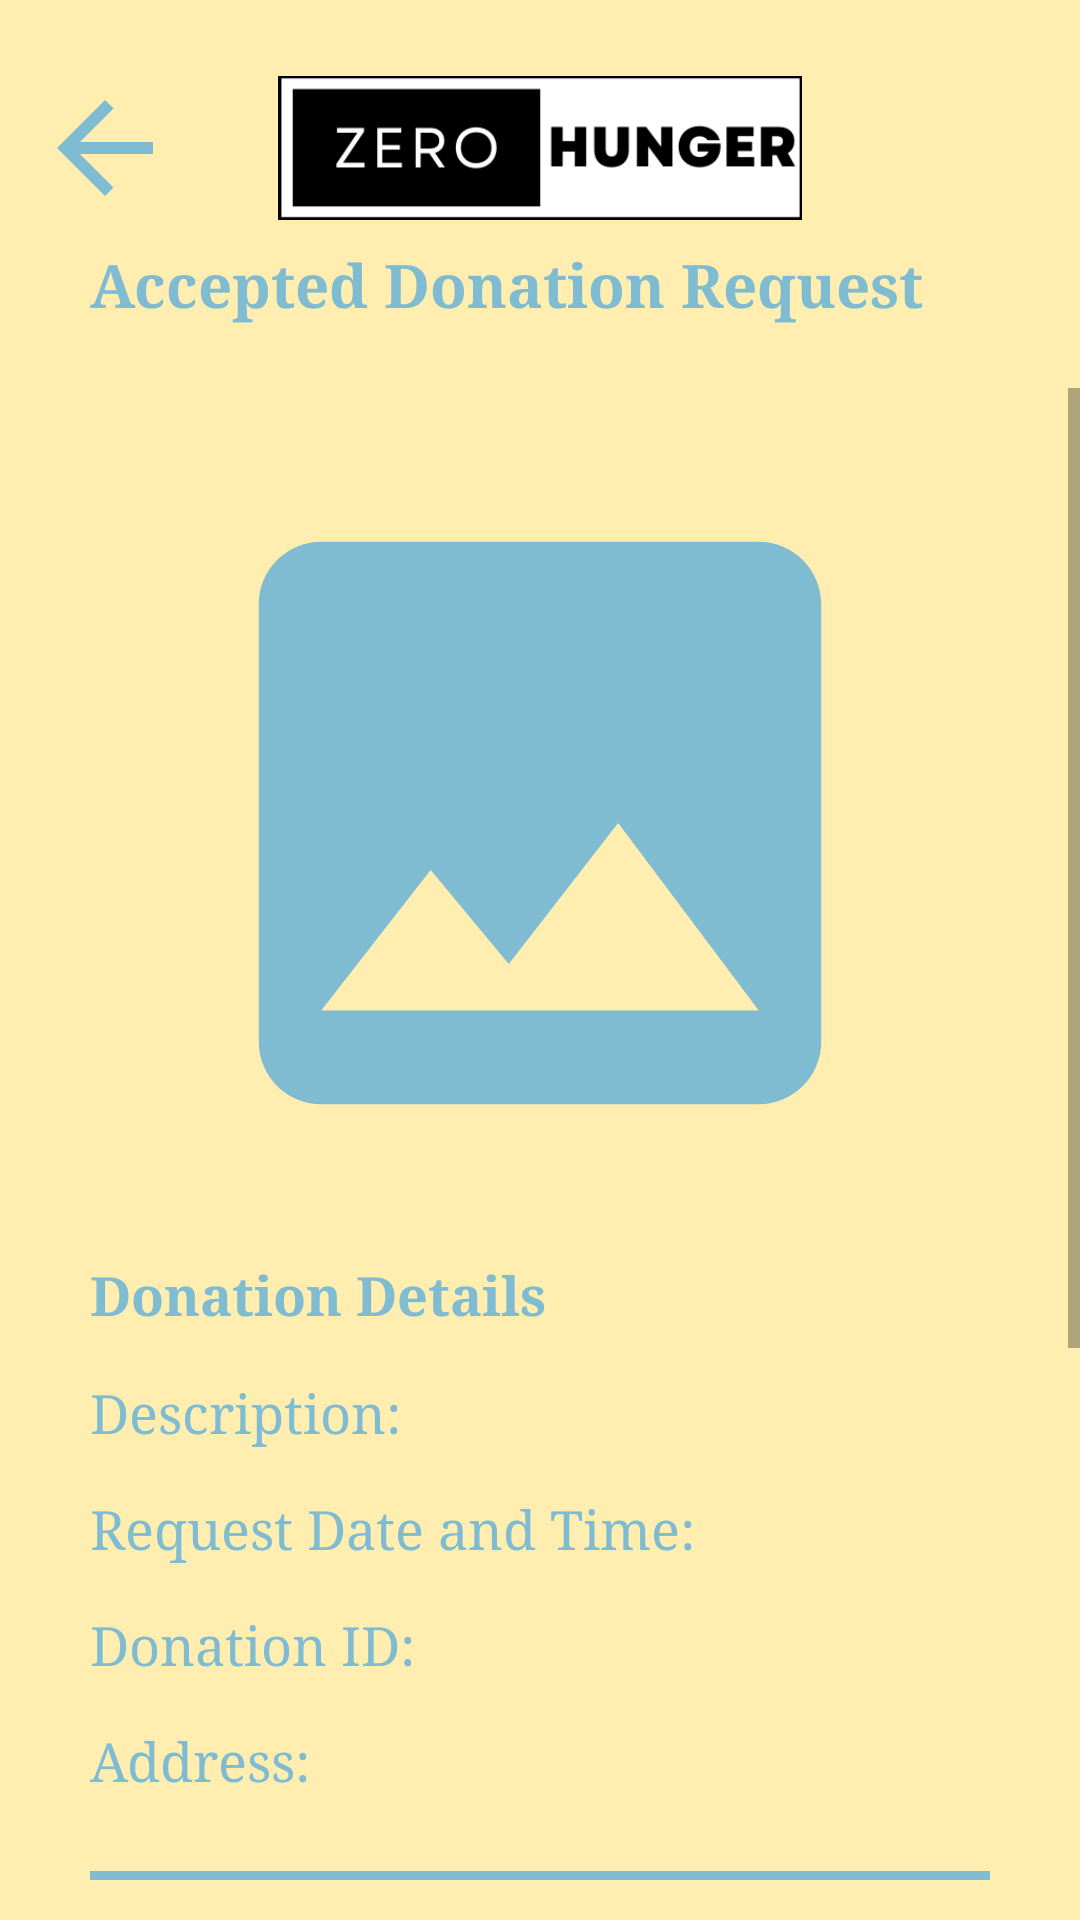

Android layout source for this screen:
<!-- AndroidManifest.xml: application theme Theme.Final_Project_i190727_i190542_i180580 -->
<!-- res/layout/activity_detailed_accepted_request_hall.xml -->
<?xml version="1.0" encoding="utf-8"?>
<LinearLayout xmlns:android="http://schemas.android.com/apk/res/android"
    xmlns:app="http://schemas.android.com/apk/res-auto"
    xmlns:tools="http://schemas.android.com/tools"
    android:layout_width="match_parent"
    android:layout_height="match_parent"
    android:background="@color/themeBackground"
    android:orientation="vertical"
    android:weightSum="1.0"
    tools:context=".detailedAcceptedRequestNGO">

    <View
        android:layout_width="match_parent"
        android:layout_height="0dp"
        android:layout_weight="0.04"></View>

    <RelativeLayout
        android:layout_width="match_parent"
        android:layout_height="0dp"
        android:layout_weight="0.075">

        <ImageView
            android:id="@+id/back"
            android:layout_width="50dp"
            android:layout_height="match_parent"
            android:layout_gravity="left"
            android:layout_marginLeft="10dp"
            android:src="@drawable/back" />

        <ImageView
            android:layout_width="match_parent"
            android:layout_height="match_parent"
            android:layout_gravity="center"
            android:src="@drawable/logo" />
    </RelativeLayout>

    <View
        android:layout_width="match_parent"
        android:layout_height="0dp"
        android:layout_weight="0.0125" />

    <TextView
        android:layout_width="match_parent"
        android:layout_height="0dp"
        android:layout_weight="0.05"
        android:text="Accepted Donation Request"
        android:textColor="@color/themeText"
        android:textSize="20dp"
        android:fontFamily="serif"
        android:layout_marginLeft="30dp"
        android:textStyle="bold"/>

    <View
        android:layout_width="match_parent"
        android:layout_height="0dp"
        android:layout_weight="0.025" />

    <ScrollView
        android:layout_width="match_parent"
        android:layout_height="0dp"
        android:layout_weight="0.79">

        <LinearLayout
            android:layout_width="match_parent"
            android:layout_height="match_parent"
            android:orientation="vertical">

            <RelativeLayout
                android:layout_width="match_parent"
                android:layout_height="250dp"
                android:layout_margin="20dp">

                <ImageView
                    android:id="@+id/foodPicture"
                    android:layout_width="match_parent"
                    android:layout_height="match_parent"
                    android:src="@drawable/empty_image" />

                <ProgressBar
                    android:layout_width="70dp"
                    android:layout_height="70dp"
                    android:layout_centerInParent="true"
                    android:background="#FFFF"
                    android:layout_margin="10dp"
                    android:id="@+id/loadingImage"
                    android:visibility="gone"/>
            </RelativeLayout>

            <TextView
                android:layout_width="match_parent"
                android:layout_height="wrap_content"
                android:layout_marginLeft="30dp"
                android:layout_marginRight="30dp"
                android:fontFamily="serif"
                android:textColor="@color/themeText"
                android:text="Donation Details"
                android:textStyle="bold"
                android:textSize="18dp"
                android:layout_marginBottom="15dp"/>

            <TextView
                android:layout_width="match_parent"
                android:layout_height="wrap_content"
                android:layout_marginLeft="30dp"
                android:layout_marginRight="30dp"
                android:fontFamily="serif"
                android:textColor="@color/themeText"
                android:id="@+id/foodDetails"
                android:text="Description: "
                android:textSize="18dp"
                android:layout_marginBottom="15dp"/>

            <TextView
                android:layout_width="match_parent"
                android:layout_height="wrap_content"
                android:layout_marginLeft="30dp"
                android:layout_marginRight="30dp"
                android:fontFamily="serif"
                android:textColor="@color/themeText"
                android:id="@+id/donationTime"
                android:text="Request Date and Time: "
                android:textSize="18dp"
                android:layout_marginBottom="15dp"/>


            <TextView
                android:layout_width="match_parent"
                android:layout_height="wrap_content"
                android:layout_marginLeft="30dp"
                android:layout_marginRight="30dp"
                android:fontFamily="serif"
                android:textColor="@color/themeText"
                android:id="@+id/donationID"
                android:text="Donation ID: "
                android:textSize="18dp"
                android:layout_marginBottom="15dp"/>

            <TextView
                android:layout_width="match_parent"
                android:layout_height="wrap_content"
                android:layout_marginLeft="30dp"
                android:layout_marginRight="30dp"
                android:fontFamily="serif"
                android:textColor="@color/themeText"
                android:id="@+id/donorAddress"
                android:text="Address: "
                android:textSize="18dp"
                android:layout_marginBottom="15dp"/>

            <View
                android:layout_width="match_parent"
                android:layout_height="3dp"
                android:background="@color/themeText"
                android:layout_marginRight="30dp"
                android:layout_marginLeft="30dp"
                android:layout_marginTop="10dp"
                android:layout_marginBottom="10dp"/>

            <TextView
                android:layout_width="match_parent"
                android:layout_height="wrap_content"
                android:layout_marginLeft="30dp"
                android:layout_marginRight="30dp"
                android:fontFamily="serif"
                android:textColor="@color/themeText"
                android:text="NGO Details"
                android:textStyle="bold"
                android:textSize="18dp"
                android:layout_marginBottom="15dp"/>

            <TextView
                android:layout_width="match_parent"
                android:layout_height="wrap_content"
                android:layout_marginLeft="30dp"
                android:layout_marginRight="30dp"
                android:fontFamily="serif"
                android:textColor="@color/themeText"
                android:id="@+id/acceptTime"
                android:text="Accepting Date and Time: "
                android:textSize="18dp"
                android:layout_marginBottom="15dp"/>

            <TextView
                android:layout_width="match_parent"
                android:layout_height="wrap_content"
                android:layout_marginLeft="30dp"
                android:layout_marginRight="30dp"
                android:fontFamily="serif"
                android:textColor="@color/themeText"
                android:id="@+id/NGOName"
                android:text="Name: "
                android:textSize="18dp"
                android:layout_marginBottom="15dp"/>

            <TextView
                android:layout_width="match_parent"
                android:layout_height="wrap_content"
                android:layout_marginLeft="30dp"
                android:layout_marginRight="30dp"
                android:fontFamily="serif"
                android:textColor="@color/themeText"
                android:id="@+id/NGOCity"
                android:text="City: "
                android:textSize="18dp"
                android:layout_marginBottom="15dp"/>

            <TextView
                android:layout_width="match_parent"
                android:layout_height="wrap_content"
                android:layout_marginLeft="30dp"
                android:layout_marginRight="30dp"
                android:fontFamily="serif"
                android:textColor="@color/themeText"
                android:id="@+id/NGOAddress"
                android:text="Address: "
                android:textSize="18dp"
                android:layout_marginBottom="15dp"/>

            <TextView
                android:layout_width="match_parent"
                android:layout_height="wrap_content"
                android:layout_marginLeft="30dp"
                android:layout_marginRight="30dp"
                android:fontFamily="serif"
                android:textColor="@color/themeText"
                android:id="@+id/NGONumber"
                android:text="Contact: "
                android:textSize="18dp"
                android:layout_marginBottom="15dp"/>

            <TextView
                android:layout_width="match_parent"
                android:layout_height="wrap_content"
                android:layout_marginLeft="30dp"
                android:layout_marginRight="30dp"
                android:fontFamily="serif"
                android:textColor="@color/themeText"
                android:id="@+id/NGOEmail"
                android:text="Email: "
                android:textSize="18dp"
                android:layout_marginBottom="15dp"/>

            <View
                android:layout_width="match_parent"
                android:layout_height="20dp"/>

        </LinearLayout>
    </ScrollView>


</LinearLayout>
<!-- resources referenced by this layout -->
<resources>
  <color name="themeBackground">#FFEEAF</color>
  <color name="themeText">#7FBCD2</color>
  <!-- drawable back (drawable) -->
  <vector android:autoMirrored="true" android:height="24dp"
      android:tint="#7FBCD2" android:viewportHeight="24"
      android:viewportWidth="24" android:width="24dp" xmlns:android="http://schemas.android.com/apk/res/android">
      <path android:fillColor="@android:color/white" android:pathData="M20,11H7.83l5.59,-5.59L12,4l-8,8 8,8 1.41,-1.41L7.83,13H20v-2z"/>
  </vector>
  <!-- drawable empty_image (drawable) -->
  <vector android:height="24dp" android:tint="#7FBCD2"
      android:viewportHeight="24" android:viewportWidth="24"
      android:width="24dp" xmlns:android="http://schemas.android.com/apk/res/android">
      <path android:fillColor="@android:color/white" android:pathData="M21,19V5c0,-1.1 -0.9,-2 -2,-2H5c-1.1,0 -2,0.9 -2,2v14c0,1.1 0.9,2 2,2h14c1.1,0 2,-0.9 2,-2zM8.5,13.5l2.5,3.01L14.5,12l4.5,6H5l3.5,-4.5z"/>
  </vector>
  <!-- drawable logo: png bitmap (drawable-v24, 7857 bytes) -->
  <style name="Theme.Final_Project_i190727_i190542_i180580" parent="Theme.MaterialComponents.DayNight.NoActionBar">
          
          <item name="colorPrimary">@color/purple_500</item>
          <item name="colorPrimaryVariant">@color/purple_700</item>
          <item name="colorOnPrimary">@color/white</item>
          
          <item name="colorSecondary">@color/teal_200</item>
          <item name="colorSecondaryVariant">@color/teal_700</item>
          <item name="colorOnSecondary">@color/black</item>
          
          <item name="android:statusBarColor" tools:targetApi="l">?attr/colorPrimaryVariant</item>
          
      </style>
  <color name="purple_500">#FF6200EE</color>
  <color name="purple_700">#FF3700B3</color>
  <color name="white">#FFFFFFFF</color>
  <color name="teal_200">#FF03DAC5</color>
  <color name="teal_700">#FF018786</color>
  <color name="black">#FF000000</color>
</resources>
